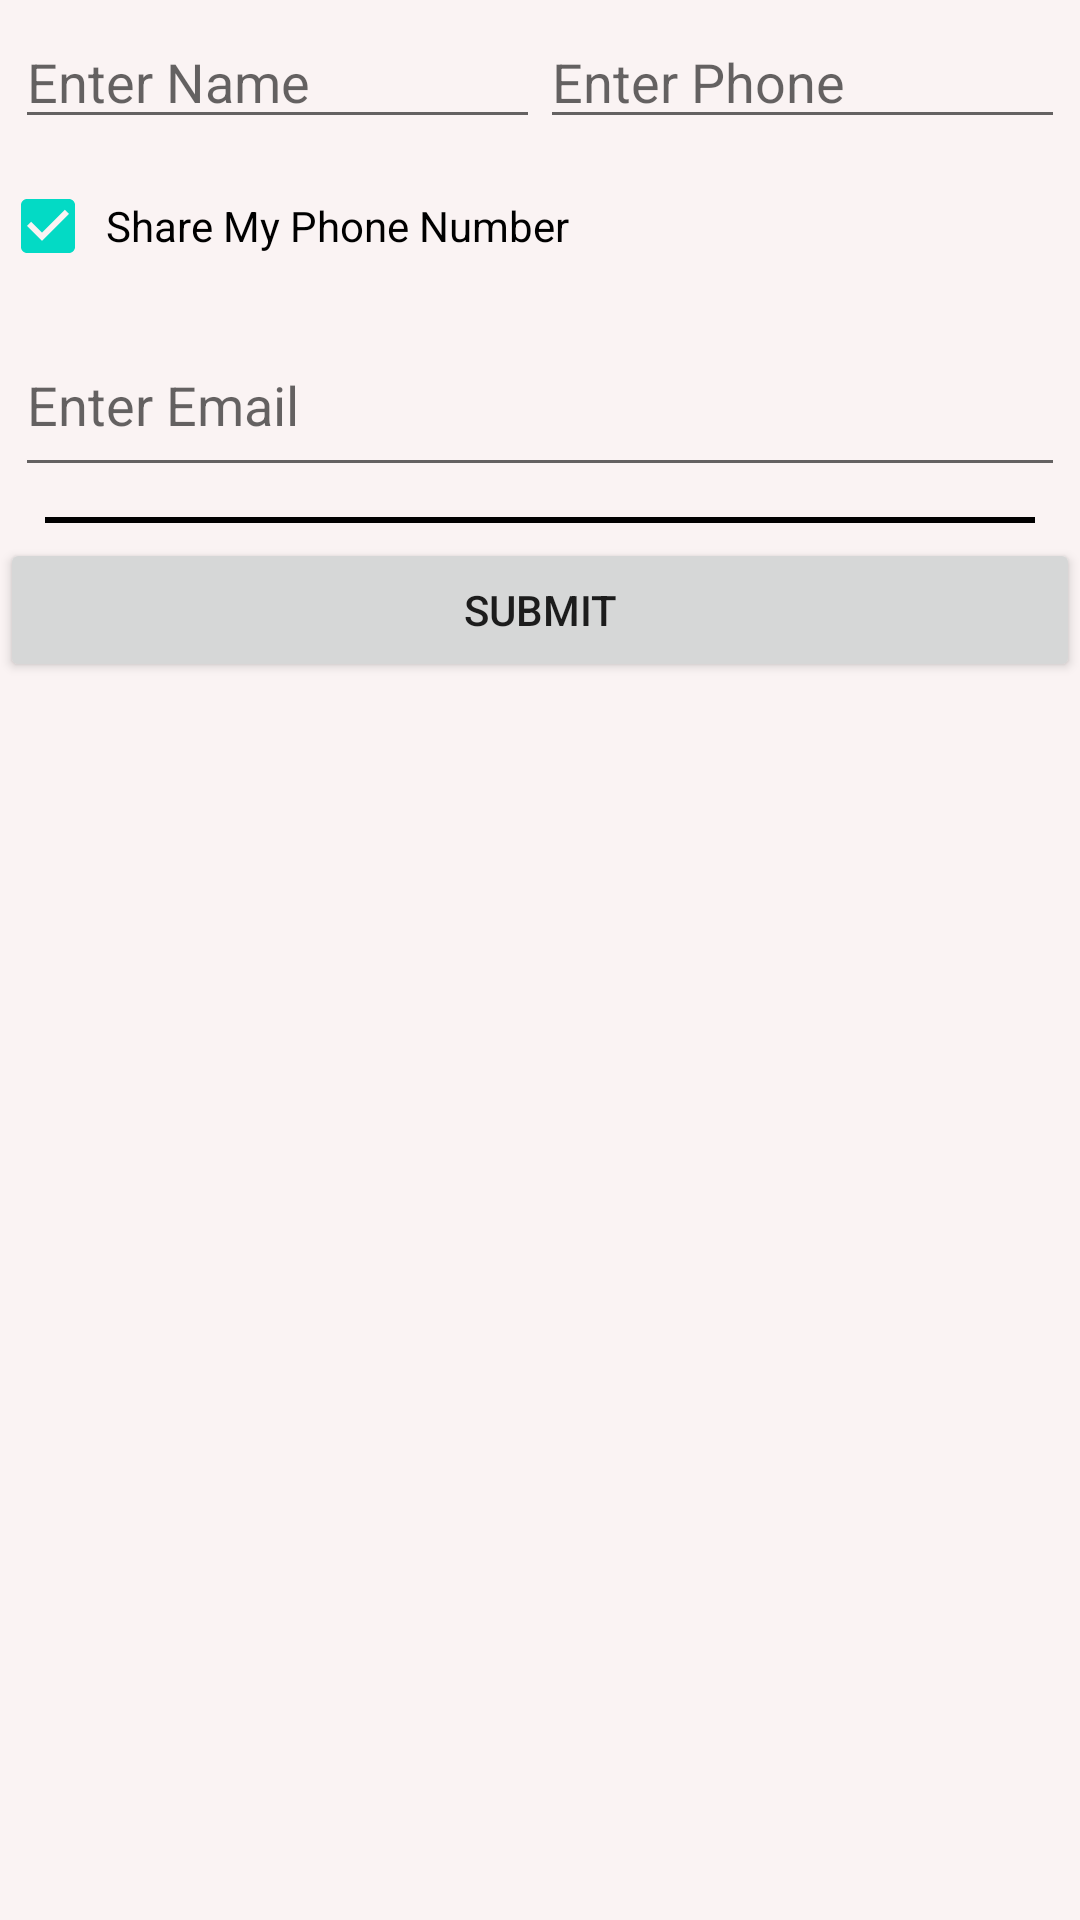

Layout XML and referenced resources for this Android screen:
<!-- AndroidManifest.xml: application theme Theme.Test_2 -->
<!-- res/layout/form_simple.xml -->
<?xml version="1.0" encoding="utf-8"?>
<LinearLayout xmlns:android="http://schemas.android.com/apk/res/android"
    xmlns:app="http://schemas.android.com/apk/res-auto"
    xmlns:tools="http://schemas.android.com/tools"
    android:layout_width="match_parent"
    android:orientation="vertical"
    android:id="@+id/LinearLayout"
    android:layout_margin="5dp"
    android:background="#FAF3F3"
    android:layout_height="match_parent">

    <LinearLayout
        android:layout_width="match_parent"
        android:layout_height="wrap_content"
        android:orientation="horizontal"
        android:layout_margin="5dp">

        <EditText
            android:id="@+id/inputName"
            android:layout_width="match_parent"
            android:layout_height="wrap_content"
            android:layout_weight="1"
            android:hint="Enter Name"
            android:inputType="textPersonName" />


        <EditText
            android:id="@+id/inputPhone"
            android:layout_width="match_parent"
            android:layout_height="wrap_content"
            android:layout_weight="1"
            android:hint="Enter Phone"
            android:inputType="phone"
            android:maxLength="11" />

    </LinearLayout>
    <CheckBox
        android:id="@+id/checkShare"
        android:layout_width="wrap_content"
        android:layout_height="wrap_content"
        android:text=" Share My Phone Number "
        android:checked="true"
        ></CheckBox>

    <LinearLayout
        android:layout_width="match_parent"
        android:layout_height="wrap_content"
        android:layout_margin="5dp">

        <ImageView
            android:id="@+id/emailIcon"
            android:layout_width="wrap_content"
            android:layout_height="match_parent"
            android:layout_weight="3"
            android:scaleType="fitCenter"
            tools:srcCompat="@tools:sample/avatars" />

        <EditText
            android:id="@+id/inputEmail"
            android:layout_width="match_parent"
            android:layout_height="58dp"
            android:hint="Enter Email"
            android:layout_weight="7"
            android:inputType="textEmailAddress" />

    </LinearLayout>
    <View
        android:layout_width="match_parent"
        android:background="@color/black"
        android:layout_marginHorizontal="15dp"
        android:layout_marginVertical="5dp"
        android:layout_height="2dp">

    </View>

    <Button
        android:id="@+id/btnSubmit"
        android:layout_width="match_parent"
        android:layout_height="wrap_content"
        android:text="Submit">

    </Button>

</LinearLayout>
<!-- resources referenced by this layout -->
<resources>
  <style name="Theme.Test_2" parent="Theme.MaterialComponents.DayNight.DarkActionBar">
          
          <item name="colorPrimary">@color/purple_500</item>
          <item name="colorPrimaryVariant">@color/purple_700</item>
          <item name="colorOnPrimary">@color/white</item>
          
          <item name="colorSecondary">@color/teal_200</item>
          <item name="colorSecondaryVariant">@color/teal_700</item>
          <item name="colorOnSecondary">@color/black</item>
          
          <item name="android:statusBarColor">?attr/colorPrimaryVariant</item>
          
      </style>
  <!-- not gathered from this repository: default colours our renderer supplied (Android Studio template values) -->
  <color name="purple_500">#FF6200EE</color>
  <color name="purple_700">#FF3700B3</color>
  <color name="teal_200">#FF03DAC5</color>
  <color name="teal_700">#FF018786</color>
  <color name="black">#FF000000</color>
  <color name="white">#FFFFFFFF</color>
</resources>
